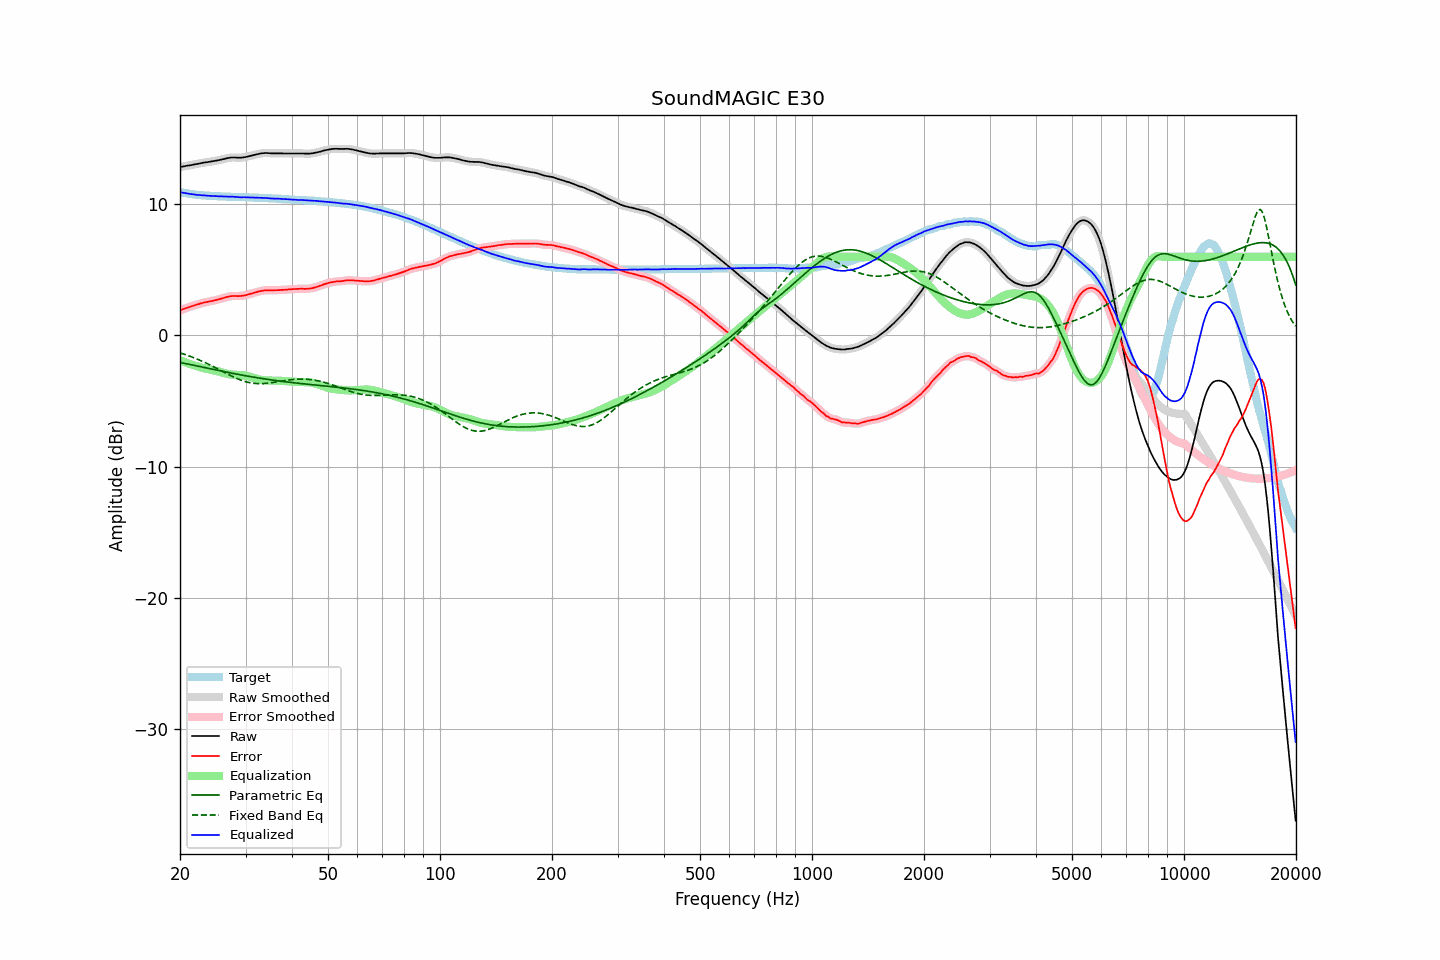

Source data for this figure (header and first rows):
frequency, raw, error, smoothed, error_smoothed, equalization, parametric_eq, fixed_band_eq, equalized_raw, equalized_smoothed, target
20.00, 12.84, 1.91, 12.84, 1.91, -1.91, -2.06, -1.33, 10.93, 10.93, 10.93
20.20, 12.86, 1.96, 12.87, 1.96, -1.96, -2.09, -1.37, 10.91, 10.91, 10.90
20.40, 12.88, 2.00, 12.89, 2.00, -2.00, -2.11, -1.41, 10.88, 10.88, 10.88
20.61, 12.91, 2.05, 12.91, 2.05, -2.05, -2.14, -1.45, 10.87, 10.86, 10.86
20.81, 12.93, 2.09, 12.93, 2.09, -2.09, -2.16, -1.49, 10.84, 10.84, 10.84
21.02, 12.95, 2.13, 12.95, 2.13, -2.13, -2.19, -1.54, 10.82, 10.82, 10.82
21.23, 12.97, 2.17, 12.97, 2.17, -2.18, -2.22, -1.58, 10.80, 10.80, 10.80
21.44, 12.99, 2.21, 13.00, 2.22, -2.22, -2.24, -1.63, 10.78, 10.78, 10.78
21.66, 13.02, 2.26, 13.02, 2.26, -2.26, -2.27, -1.67, 10.77, 10.77, 10.76
21.87, 13.04, 2.29, 13.04, 2.30, -2.30, -2.29, -1.72, 10.75, 10.75, 10.75
22.09, 13.06, 2.33, 13.06, 2.33, -2.33, -2.32, -1.77, 10.73, 10.73, 10.73
22.31, 13.08, 2.37, 13.09, 2.37, -2.37, -2.35, -1.82, 10.71, 10.72, 10.72
22.54, 13.11, 2.40, 13.11, 2.41, -2.41, -2.37, -1.87, 10.71, 10.71, 10.71
22.76, 13.14, 2.45, 13.14, 2.44, -2.44, -2.40, -1.93, 10.70, 10.70, 10.70
22.99, 13.16, 2.48, 13.17, 2.48, -2.47, -2.42, -1.98, 10.69, 10.69, 10.69
23.22, 13.18, 2.51, 13.18, 2.51, -2.50, -2.45, -2.04, 10.68, 10.68, 10.68
23.45, 13.20, 2.54, 13.20, 2.53, -2.53, -2.48, -2.09, 10.67, 10.67, 10.67
23.69, 13.21, 2.56, 13.22, 2.56, -2.56, -2.50, -2.15, 10.66, 10.66, 10.66
23.92, 13.23, 2.58, 13.23, 2.58, -2.58, -2.53, -2.21, 10.65, 10.65, 10.66
24.16, 13.25, 2.61, 13.25, 2.61, -2.61, -2.55, -2.27, 10.65, 10.65, 10.64
24.40, 13.27, 2.63, 13.27, 2.63, -2.63, -2.58, -2.33, 10.64, 10.64, 10.64
24.65, 13.29, 2.66, 13.29, 2.66, -2.66, -2.60, -2.40, 10.63, 10.63, 10.63
24.89, 13.31, 2.68, 13.31, 2.68, -2.69, -2.63, -2.46, 10.63, 10.63, 10.63
25.14, 13.33, 2.71, 13.34, 2.72, -2.72, -2.65, -2.52, 10.61, 10.62, 10.62
25.39, 13.36, 2.75, 13.36, 2.75, -2.75, -2.68, -2.59, 10.61, 10.61, 10.61
25.65, 13.39, 2.78, 13.39, 2.79, -2.79, -2.70, -2.65, 10.61, 10.61, 10.61
25.91, 13.42, 2.82, 13.42, 2.82, -2.82, -2.73, -2.72, 10.60, 10.60, 10.60
26.16, 13.45, 2.86, 13.45, 2.86, -2.86, -2.75, -2.78, 10.60, 10.60, 10.60
26.43, 13.48, 2.89, 13.48, 2.89, -2.89, -2.78, -2.84, 10.59, 10.59, 10.60
26.69, 13.51, 2.93, 13.51, 2.92, -2.92, -2.80, -2.91, 10.59, 10.59, 10.59
26.96, 13.53, 2.95, 13.54, 2.95, -2.95, -2.83, -2.97, 10.58, 10.59, 10.59
27.23, 13.55, 2.98, 13.56, 2.98, -2.97, -2.85, -3.03, 10.58, 10.59, 10.57
27.50, 13.57, 3.00, 13.57, 3.00, -2.98, -2.88, -3.09, 10.59, 10.58, 10.57
27.77, 13.57, 3.00, 13.58, 3.01, -2.99, -2.90, -3.15, 10.58, 10.58, 10.57
28.05, 13.57, 3.01, 13.57, 3.01, -3.00, -2.92, -3.21, 10.57, 10.57, 10.56
28.33, 13.56, 3.00, 13.56, 3.00, -3.00, -2.95, -3.27, 10.56, 10.56, 10.56
28.62, 13.55, 3.00, 13.56, 3.00, -3.01, -2.97, -3.32, 10.55, 10.55, 10.56
28.90, 13.55, 3.01, 13.55, 3.00, -3.01, -2.99, -3.37, 10.54, 10.54, 10.55
29.19, 13.55, 3.01, 13.56, 3.01, -3.02, -3.02, -3.41, 10.53, 10.54, 10.55
29.48, 13.57, 3.03, 13.57, 3.03, -3.04, -3.04, -3.46, 10.54, 10.54, 10.54
29.78, 13.59, 3.05, 13.59, 3.05, -3.05, -3.06, -3.50, 10.54, 10.54, 10.54
30.08, 13.61, 3.07, 13.62, 3.08, -3.08, -3.08, -3.53, 10.53, 10.54, 10.54
30.38, 13.64, 3.11, 13.64, 3.11, -3.11, -3.10, -3.57, 10.53, 10.53, 10.53
30.68, 13.67, 3.15, 13.67, 3.14, -3.14, -3.13, -3.60, 10.53, 10.53, 10.53
30.99, 13.70, 3.18, 13.70, 3.18, -3.18, -3.15, -3.62, 10.53, 10.53, 10.53
31.30, 13.73, 3.21, 13.73, 3.21, -3.21, -3.17, -3.64, 10.52, 10.52, 10.52
31.61, 13.76, 3.25, 13.76, 3.25, -3.25, -3.19, -3.66, 10.51, 10.51, 10.51
31.93, 13.79, 3.28, 13.79, 3.28, -3.29, -3.21, -3.67, 10.51, 10.51, 10.51
32.24, 13.82, 3.32, 13.82, 3.32, -3.32, -3.23, -3.68, 10.50, 10.50, 10.51
32.57, 13.85, 3.36, 13.85, 3.35, -3.35, -3.25, -3.68, 10.50, 10.50, 10.50
32.89, 13.87, 3.38, 13.88, 3.38, -3.38, -3.27, -3.68, 10.50, 10.50, 10.49
33.22, 13.89, 3.40, 13.89, 3.41, -3.40, -3.29, -3.68, 10.49, 10.49, 10.49
33.55, 13.90, 3.43, 13.91, 3.42, -3.42, -3.31, -3.67, 10.49, 10.49, 10.48
33.89, 13.91, 3.44, 13.91, 3.44, -3.43, -3.33, -3.66, 10.48, 10.48, 10.48
34.23, 13.91, 3.44, 13.91, 3.44, -3.44, -3.34, -3.65, 10.48, 10.48, 10.47
34.57, 13.90, 3.44, 13.90, 3.44, -3.44, -3.36, -3.64, 10.46, 10.46, 10.46
34.92, 13.89, 3.44, 13.89, 3.44, -3.44, -3.38, -3.62, 10.45, 10.45, 10.46
35.27, 13.88, 3.43, 13.89, 3.44, -3.44, -3.40, -3.61, 10.44, 10.44, 10.45
35.62, 13.88, 3.44, 13.88, 3.44, -3.44, -3.42, -3.59, 10.44, 10.44, 10.44
35.97, 13.88, 3.45, 13.88, 3.44, -3.45, -3.43, -3.57, 10.44, 10.44, 10.44
... 635 more rows
